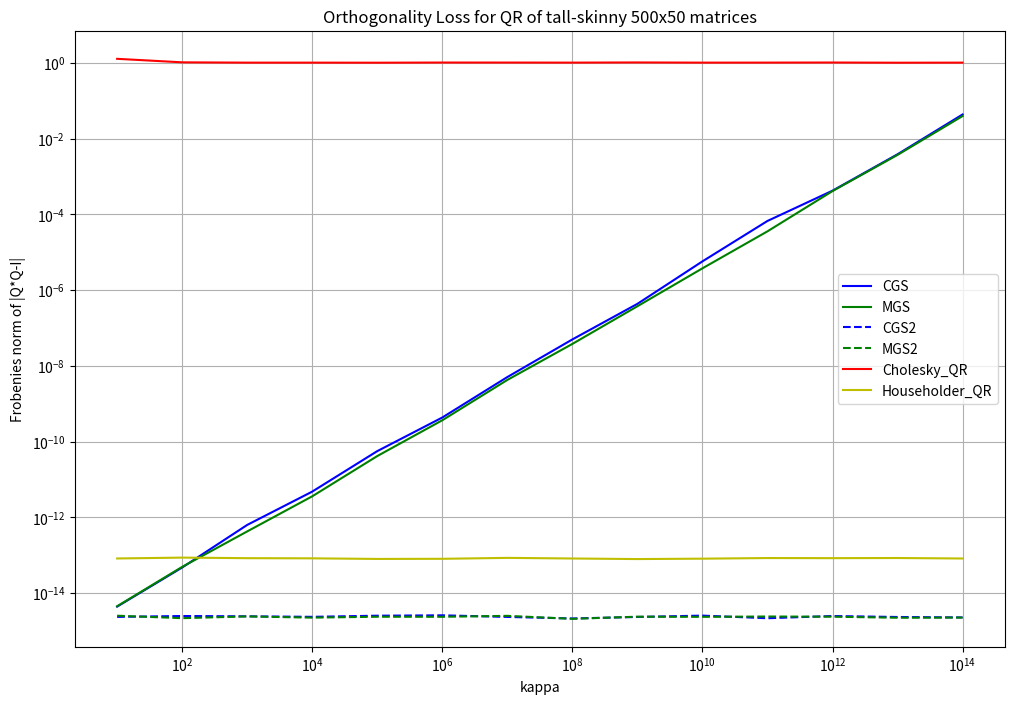
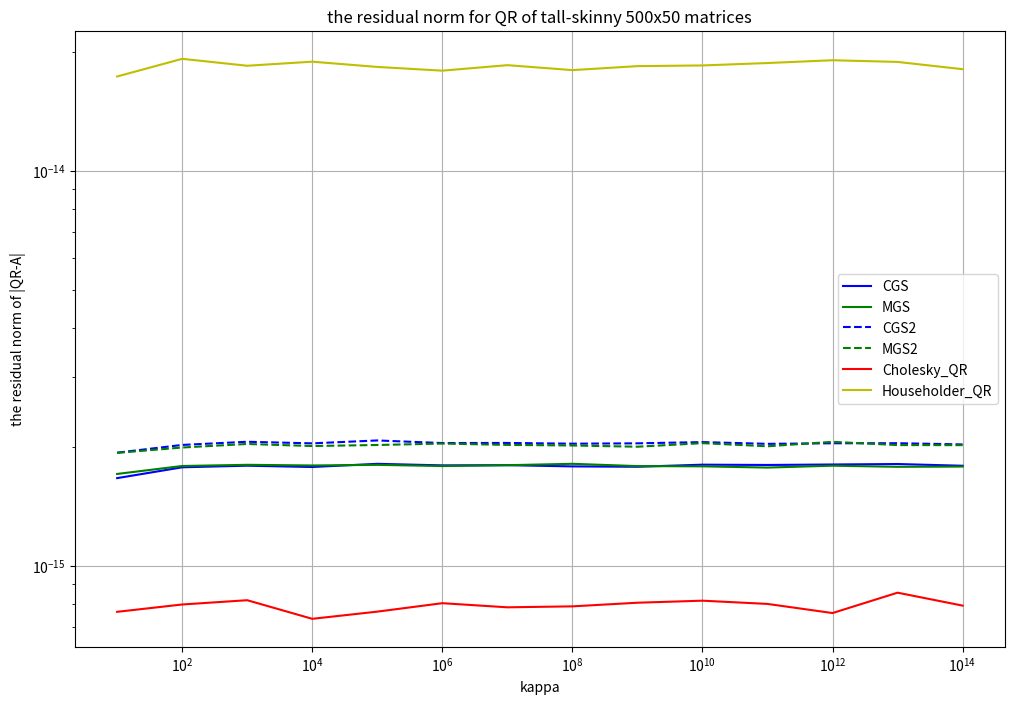

Python code for these plots, in order:
import numpy as np
import matplotlib.pyplot as plt
import cmath

def cholesky(origin_A):
    """
    Compute the cholesky factorication of hermittian positive definitive matrix: A = LL*
    Input: A
    Output: L, the lower triangular part of A
    """
    A = np.copy(origin_A).astype(np.complex128)
    n = A.shape[0]
    for i in range(n):
        A[i, i] = cmath.sqrt(A[i, i])
        A[i:, i] /= A[i, i]
        for j in range(i+1, n):
            A[j:, j] -= A[j:, i] * (A[j, i])
    return np.tril(A)
        
def cholesky_QR(origin_A):
    """
    Use cholesky factorization of (A^*)A=L(L^*) to get R=L* and let Q=AR^-1
    Input: A
    Output: Q, R
    """
    A = np.copy(origin_A).astype(np.complex128)
    R = cholesky(A.conj().T @ A).conj().T
    Q = A @ np.linalg.inv(R)
    return Q, R

def householder_matric(x, n):
    """
    get the householder vector of x
    input: vector x belongs to complex field ^ k, n
    Output: householder matrix H, phase of x[0] p which makes x can be householdered
    """
    # rotate x[0] to make it real, x[0] maybe positive
    length_x = len(x)
    phase_x0 = np.angle(x[0]).item()
    x = cmath.exp(-phase_x0 * 1j) * x

    # Compute the Householder vector
    x[0] += np.linalg.norm(x)
    new_length = np.linalg.norm(x)
    x /= new_length

    # Create the full n x n Householder matrix
    zero_vec = np.zeros((n - length_x, 1), dtype=np.complex128)
    full_x = np.vstack((zero_vec, x))
    H = np.eye(n, dtype=np.complex128) - 2.0 * np.outer(full_x, full_x.conj().T)
    
    return H, phase_x0

def householder_QR(A):
    """ 
    Use householder to get the QR factorization of A
    Input: A
    Output: Q, R from mutated A
    """
    m, n = A.shape
    Q = np.eye(m, dtype=np.complex128)
    R = A.copy()
    for i in range(n):
        x = R[i:, i]
        x_col = x.reshape(-1, 1)
        H_i, p = householder_matric(x_col, m)
        R = H_i @ R 
        Q = Q @ H_i
    return Q, R

def CGS_QR(origin_A):
    """
    get the QR factorization of A through Classic Gram Schmidt without reorthogonalization
    Input: A
    Output: Q belongs to C m x n, R belongs to C n x n, Q*Q = I, R is upper triangular matrix
    """
    A = np.copy(origin_A)
    m = A.shape[0]
    n = A.shape[1]
    Q, R = np.zeros((m, n), dtype=np.complex128), np.zeros((n, n), dtype=np.complex128)

    for i in range(n):
        Q[:, i] = A[:, i]
        for j in range(i):
            R[j, i] = np.dot(Q[:, j].conj(), Q[:, i])
        # get all the projection length and then correct Q[:, i] 
        for j in range(i):
            Q[:, i] = Q[:, i] - R[j, i] * Q[:, j]
        
        # normalization
        R[i, i] = np.linalg.norm(Q[:, i], ord = 2)
        Q[:, i] = Q[:, i] / R[i, i]
    return Q, R

def MGS_QR(origin_A):
    """
    get the QR factorization of A through Modified Gram Schmidt without reorthogonalization
    Input: A, wont mutate A
    Output: Q belongs to C m x n, R belongs to C n x n, Q*Q = I, R is upper triangular matrix
    """
    A = np.copy(origin_A)
    m = A.shape[0]
    n = A.shape[1]
    Q, R = np.zeros((m, n), dtype=np.complex128), np.zeros((n, n), dtype=np.complex128)

    for i in range(n):
        Q[:, i] = A[:, i]
        for j in range(i):
            R[j, i] = np.dot(Q[:, j].conj(), Q[:, i])
        # get one projection length and correct Q[:, i] immediately
            Q[:, i] = Q[:, i] - R[j, i] * Q[:, j]
        
        # normalization
        R[i, i] = np.linalg.norm(Q[:, i], ord = 2)
        Q[:, i] = Q[:, i] / R[i, i]

    return Q, R

def CGS_reortho_QR(origin_A):
    """
    get the QR factorization of A through Classic Gram Schmidt with reorthogonalization
    Input: A, wont mutate A
    Output: Q belongs to C m x n, R belongs to C n x n, Q*Q = I, R is upper triangular matrix
    """
    A = np.copy(origin_A)
    m = A.shape[0]
    n = A.shape[1]
    Q, R = np.zeros((m, n), dtype=np.complex128), np.zeros((n, n), dtype=np.complex128)
    correction = np.zeros((n, n), dtype=np.complex128)

    for i in range(n):
        Q[:, i] = A[:, i]

        # first reorthogonalization
        for j in range(i):
            R[j, i] = np.dot(Q[:, j].conj(), Q[:, i])
        # get all the projection length and then correct Q[:, i] 
        for j in range(i):
            Q[:, i] = Q[:, i] - R[j, i] * Q[:, j]

        # second reorthohonalization
        for j in range(i):
            correction[j, i] = np.dot(Q[:, j].conj(), Q[:, i])
        for j in range(i):
            R[j, i] = R[j, i] + correction[j, i]
            Q[:, i] = Q[:, i] - correction[j, i] * Q[:, j]
        
        # normalization
        R[i, i] = np.linalg.norm(Q[:, i], ord = 2)
        Q[:, i] = Q[:, i] / R[i, i]

    return Q, R

def MGS_reortho_QR(origin_A):
    """
    get the QR factorization of A through Modified Gram Schmidt with reorthogonalization
    Input: A, wont mutate A
    Output: Q belongs to C m x n, R belongs to C n x n, Q*Q = I, R is upper triangular matrix
    """
    A = np.copy(origin_A)
    m = A.shape[0]
    n = A.shape[1]
    Q, R = np.zeros((m, n), dtype=np.complex128), np.zeros((n, n), dtype=np.complex128)
    correction = 0 + 0j

    for i in range(n):
        Q[:, i] = A[:, i]

        # first reorthogonalization
        for j in range(i):
            R[j, i] = np.dot(Q[:, j].conj(), Q[:, i])
        # get one projection length and correct Q[:, i] immediately
            Q[:, i] = Q[:, i] - R[j, i] * Q[:, j]

        # second reorthogonalization
        for j in range(i):
            correction = np.dot(Q[:, j].conj(), Q[:, i])
            R[j, i] = R[j, i] + correction
            Q[:, i] = Q[:, i] - correction * Q[:, j]
        
        # normalization
        R[i, i] = np.linalg.norm(Q[:, i], ord = 2)
        Q[:, i] = Q[:, i] / R[i, i]
    return Q, R

def rand_matrix_by_kappa(m, n, kappa):
    diag = np.random.random(n) * 1. /kappa + (1 - 1. /kappa)
    diag.sort()
    diag[0] = 1. / kappa 
    diag[-1] = 1.
    D = np.diag(diag).astype(np.complex128)
    D_final = np.zeros((m, n)).astype(np.complex128)
    D_final[:n, :n] = D

    A = np.random.randn(m, n) + 1j *np.random.randn(m, n)

    U, S, Vh = np.linalg.svd(A)

    return U @ D_final @ Vh


# generate a few tall-skinny matrices
m, n = 500, 50
if m < n:
    print("warning: m should be above n !")
    exit()

kappa_power = 15
kappas = [10 ** i for i in range(1, kappa_power)]

residual_Cho = []
residual_Hou = []
residual_CGS = []
residual_MGS = []
residual_CGS_reortho = []
residual_MGS_reortho = []

loss_Hou = []
loss_Cho = []
loss_CGS = []
loss_MGS = []
loss_CGS_reortho = []
loss_MGS_reortho = []

for kappa in kappas:
    A = rand_matrix_by_kappa(m, n, kappa)
    Q1, R1 = CGS_QR(A)
    Q2, R2 = MGS_QR(A)
    Q3, R3 = CGS_reortho_QR(A)
    Q4, R4 = MGS_reortho_QR(A)
    Q5, R5 = cholesky_QR(A)
    Q6, R6 = householder_QR(A)

    loss_CGS.append(np.linalg.norm(Q1.conj().T @ Q1 - np.eye(n).astype(np.complex128), 'fro'))
    loss_MGS.append(np.linalg.norm(Q2.conj().T @ Q2 - np.eye(n).astype(np.complex128), 'fro'))
    loss_CGS_reortho.append(np.linalg.norm(Q3.conj().T @ Q3 - np.eye(n).astype(np.complex128), 'fro'))
    loss_MGS_reortho.append(np.linalg.norm(Q4.conj().T @ Q4 - np.eye(n).astype(np.complex128), 'fro'))
    loss_Cho.append(np.linalg.norm(Q5.conj().T @ Q5 - np.eye(n).astype(np.complex128), 'fro'))
    loss_Hou.append(np.linalg.norm(Q6.conj().T @ Q6 - np.eye(m).astype(np.complex128), 'fro'))

    residual_CGS.append(np.linalg.norm(Q1 @ R1 -A, 'fro'))
    residual_MGS.append(np.linalg.norm(Q2 @ R2 - A, 'fro'))
    residual_CGS_reortho.append(np.linalg.norm(Q3 @ R3 - A, 'fro'))
    residual_MGS_reortho.append(np.linalg.norm(Q4 @ R4 - A, 'fro'))
    residual_Cho.append(np.linalg.norm(Q5 @ R5 - A, 'fro'))
    residual_Hou.append(np.linalg.norm(Q6 @ R6 - A, 'fro'))

# the orthogonality loss for QR
plt.figure(figsize=(12,8))
plt.plot(kappas, loss_CGS, label='CGS', linestyle='-', color = 'b')
plt.plot(kappas, loss_MGS, label='MGS', linestyle='-', color = 'g')
plt.plot(kappas, loss_CGS_reortho, label='CGS2', linestyle='--', color = 'b')
plt.plot(kappas, loss_MGS_reortho, label='MGS2', linestyle='--', color = 'g')
plt.plot(kappas, loss_Cho, label='Cholesky_QR', linestyle='-', color = 'r')
plt.plot(kappas, loss_Hou, label='Householder_QR', linestyle='-', color = 'y')

plt.xscale('log')
plt.yscale('log')
plt.xlabel('kappa')
plt.ylabel('Frobenies norm of |Q*Q-I|')
plt.legend()
plt.grid()
plt.title(f'Orthogonality Loss for QR of tall-skinny {m}x{n} matrices')
plt.show(block = False)

# the residual norm for QRs
plt.figure(figsize=(12,8))
plt.plot(kappas, residual_CGS, label='CGS', linestyle='-', color = 'b')
plt.plot(kappas, residual_MGS, label='MGS', linestyle='-', color = 'g')
plt.plot(kappas, residual_CGS_reortho, label='CGS2', linestyle='--', color = 'b')
plt.plot(kappas, residual_MGS_reortho, label='MGS2', linestyle='--', color = 'g')
plt.plot(kappas, residual_Cho, label='Cholesky_QR', linestyle='-', color = 'r')
plt.plot(kappas, residual_Hou, label='Householder_QR', linestyle='-', color = 'y')

plt.xscale('log')
plt.yscale('log')
plt.xlabel('kappa')
plt.ylabel('the residual norm of |QR-A|')
plt.legend()
plt.grid()
plt.title(f'the residual norm for QR of tall-skinny {m}x{n} matrices')
plt.show()


